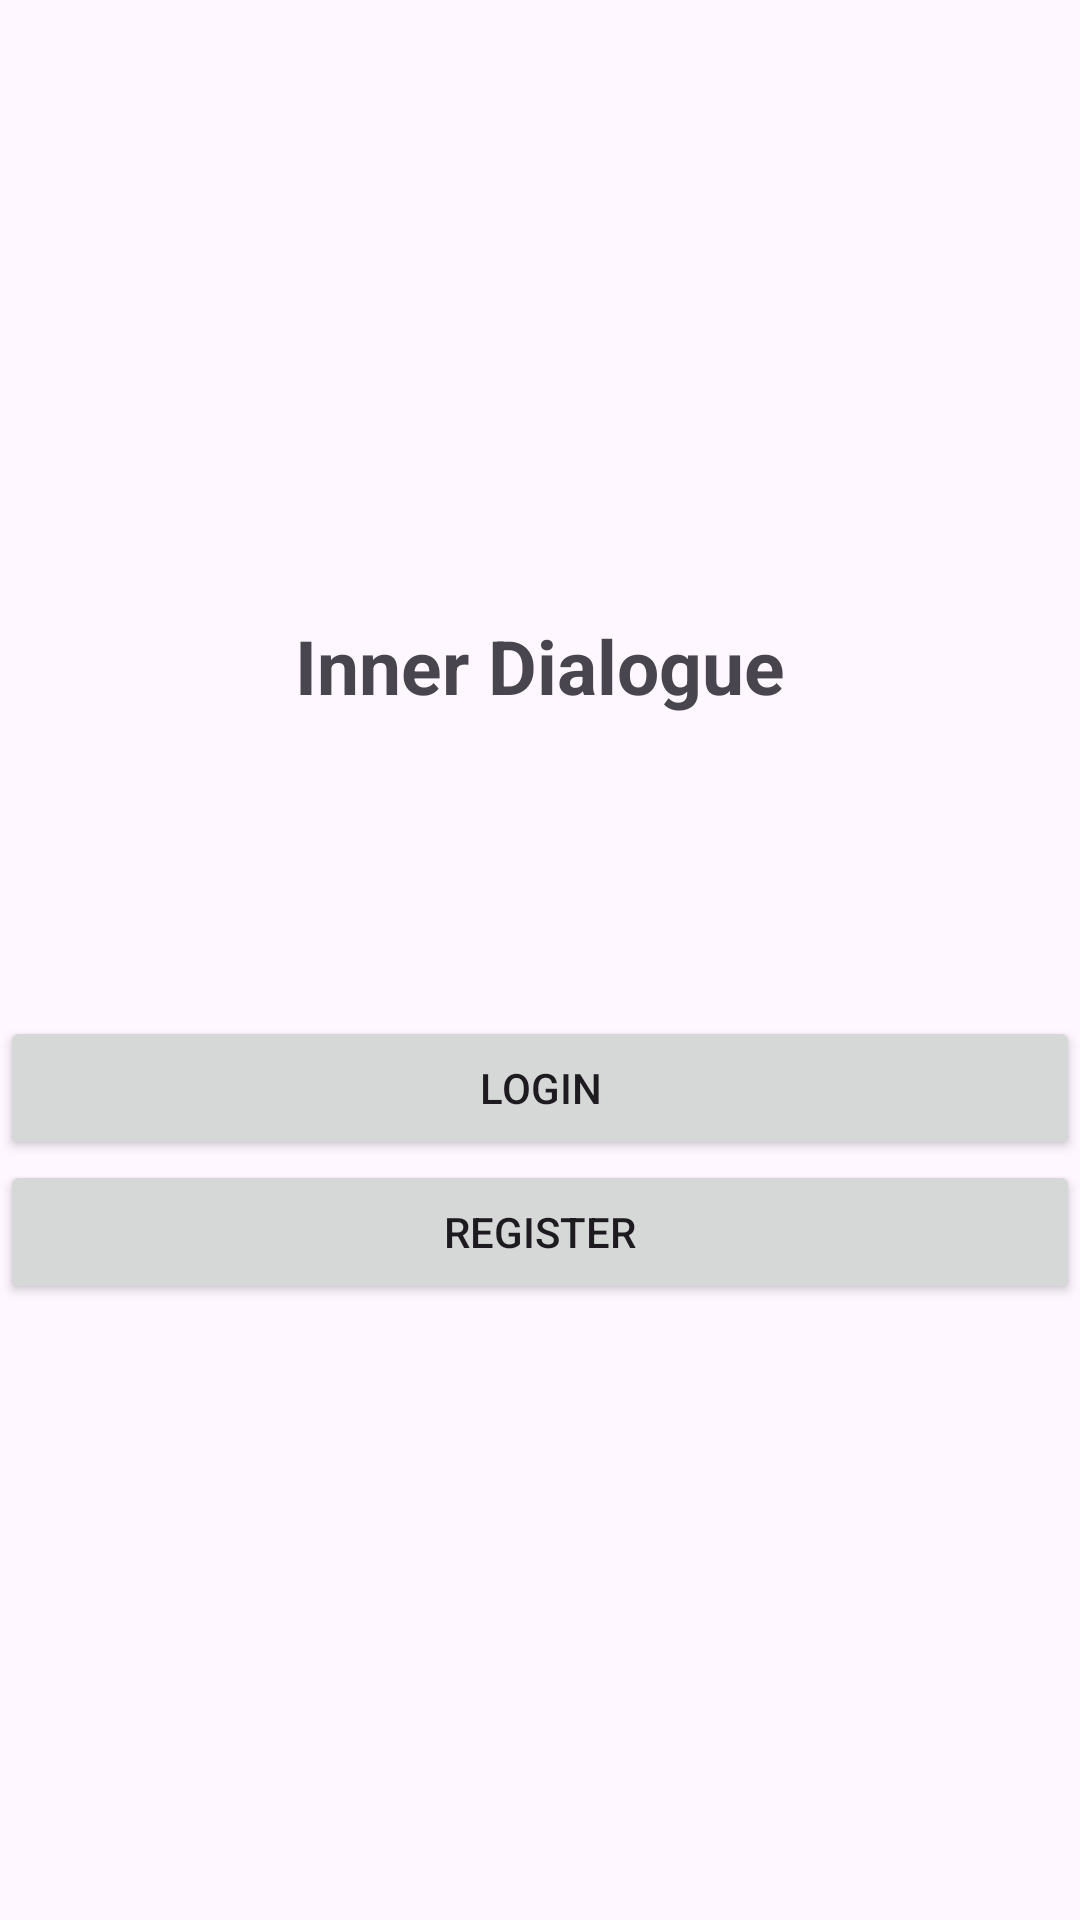

Android layout source for this screen:
<!-- AndroidManifest.xml: activity theme Theme.Idchatfirebase -->
<!-- res/layout/activity_start.xml -->
<?xml version="1.0" encoding="utf-8"?>
<LinearLayout xmlns:android="http://schemas.android.com/apk/res/android"
    xmlns:app="http://schemas.android.com/apk/res-auto"
    xmlns:tools="http://schemas.android.com/tools"
    android:layout_width="match_parent"
    android:layout_height="match_parent"
    tools:context=".StartActivity"
    android:gravity="center"
    android:orientation="vertical">

    <TextView
        android:layout_width="wrap_content"
        android:layout_height="wrap_content"
        android:text="Inner Dialogue"
        android:textSize="25sp"
        android:textStyle="bold"/>

    <Button
        android:layout_width="match_parent"
        android:layout_height="wrap_content"
        android:layout_marginTop="100dp"
        android:text="Login"
        android:id="@+id/login"
        />

    <Button
        android:layout_width="match_parent"
        android:layout_height="wrap_content"
        android:text="Register"
        android:id="@+id/register"
        />

</LinearLayout>
<!-- resources referenced by this layout -->
<resources>
  <style name="Theme.Idchatfirebase" parent="Theme.Material3.DayNight.NoActionBar" />
</resources>
